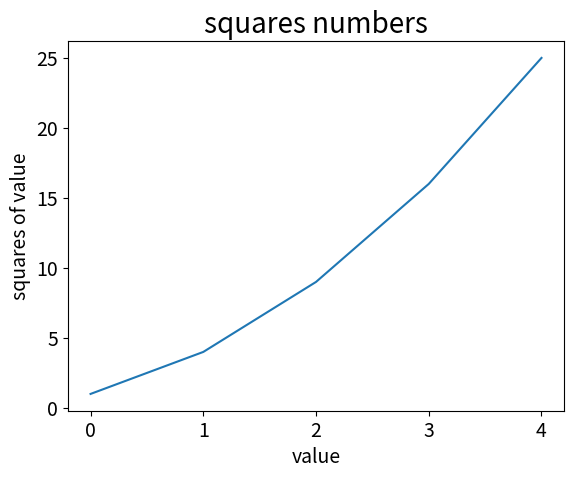

The matplotlib source for this figure:
import matplotlib.pyplot as plt

squares = [1,4,9,16,25];
plt.plot(squares);
plt.title('squares numbers',fontsize = 20);
plt.xlabel('value',fontsize = 14);
plt.ylabel('squares of value',fontsize = 14);
plt.tick_params(axis = 'both',labelsize = 14)
plt.show()

